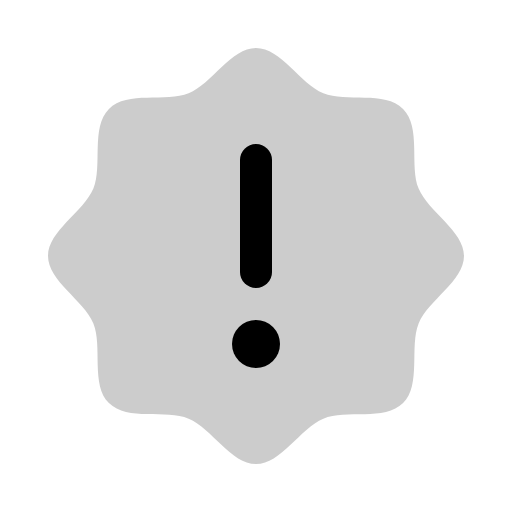
t = 0.00 s
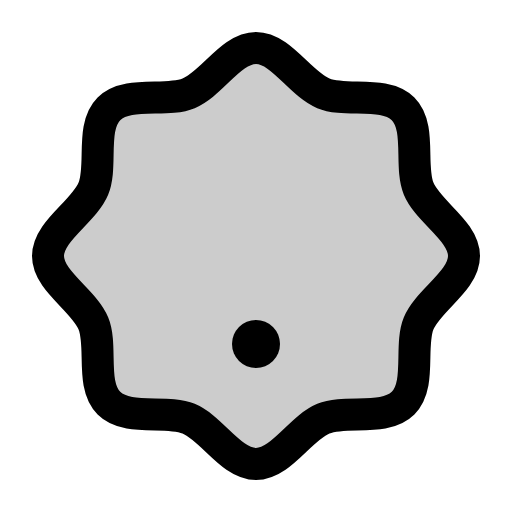
t = 0.30 s
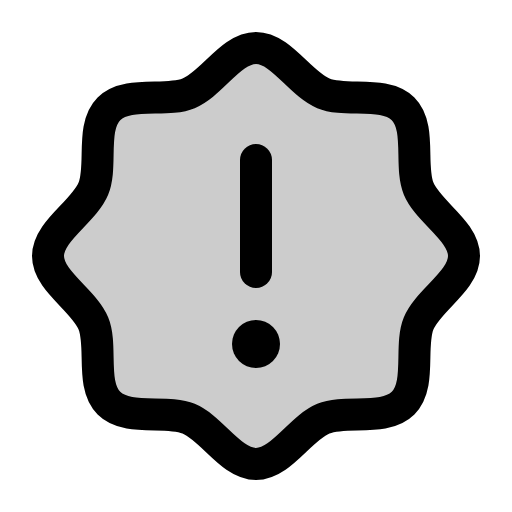
t = 0.68 s
t = 1.05 s: frame unchanged from t = 0.68 s, image omitted
t = 1.43 s: frame unchanged from t = 0.68 s, image omitted

The animated SVG that drew these frames (rendered in a browser with its animation timeline set to each time). Animation: 1 CSS @keyframes rule; one cycle of 1.80 s, repeats indefinitely.

<svg xmlns="http://www.w3.org/2000/svg" viewBox="0 0 256 256">
  <style>
    .draw-line {
      stroke-dasharray: 2000;
      stroke-dashoffset: 0;
    }
    svg:hover .draw-line {
      animation: phosphor-draw-in 1.5s ease-in-out infinite;
    }
    @keyframes phosphor-draw-in {
      0%   { stroke-dashoffset: 2000; }
      100% { stroke-dashoffset: 0; }
    }
  </style><rect width="256" height="256" fill="none"/><path d="M54.46,201.54c-9.2-9.2-3.1-28.53-7.78-39.85C41.82,150,24,140.5,24,128s17.82-22,22.68-33.69C51.36,83,45.26,63.66,54.46,54.46S83,51.36,94.31,46.68C106.05,41.82,115.5,24,128,24S150,41.82,161.69,46.68c11.32,4.68,30.65-1.42,39.85,7.78s3.1,28.53,7.78,39.85C214.18,106.05,232,115.5,232,128S214.18,150,209.32,161.69c-4.68,11.32,1.42,30.65-7.78,39.85s-28.53,3.1-39.85,7.78C150,214.18,140.5,232,128,232s-22-17.82-33.69-22.68C83,204.64,63.66,210.74,54.46,201.54Z" opacity="0.2"/><path d="M54.46,201.54c-9.2-9.2-3.1-28.53-7.78-39.85C41.82,150,24,140.5,24,128s17.82-22,22.68-33.69C51.36,83,45.26,63.66,54.46,54.46S83,51.36,94.31,46.68C106.05,41.82,115.5,24,128,24S150,41.82,161.69,46.68c11.32,4.68,30.65-1.42,39.85,7.78s3.1,28.53,7.78,39.85C214.18,106.05,232,115.5,232,128S214.18,150,209.32,161.69c-4.68,11.32,1.42,30.65-7.78,39.85s-28.53,3.1-39.85,7.78C150,214.18,140.5,232,128,232s-22-17.82-33.69-22.68C83,204.64,63.66,210.74,54.46,201.54Z" fill="none" stroke="currentColor" stroke-linecap="round" stroke-linejoin="round" stroke-width="16" class="draw-line" pathLength="1" style="animation-delay: 0s"/><line x1="128" y1="80" x2="128" y2="136" fill="none" stroke="currentColor" stroke-linecap="round" stroke-linejoin="round" stroke-width="16" class="draw-line" pathLength="1" style="animation-delay: 0.3s"/><circle cx="128" cy="172" r="12"/></svg>
